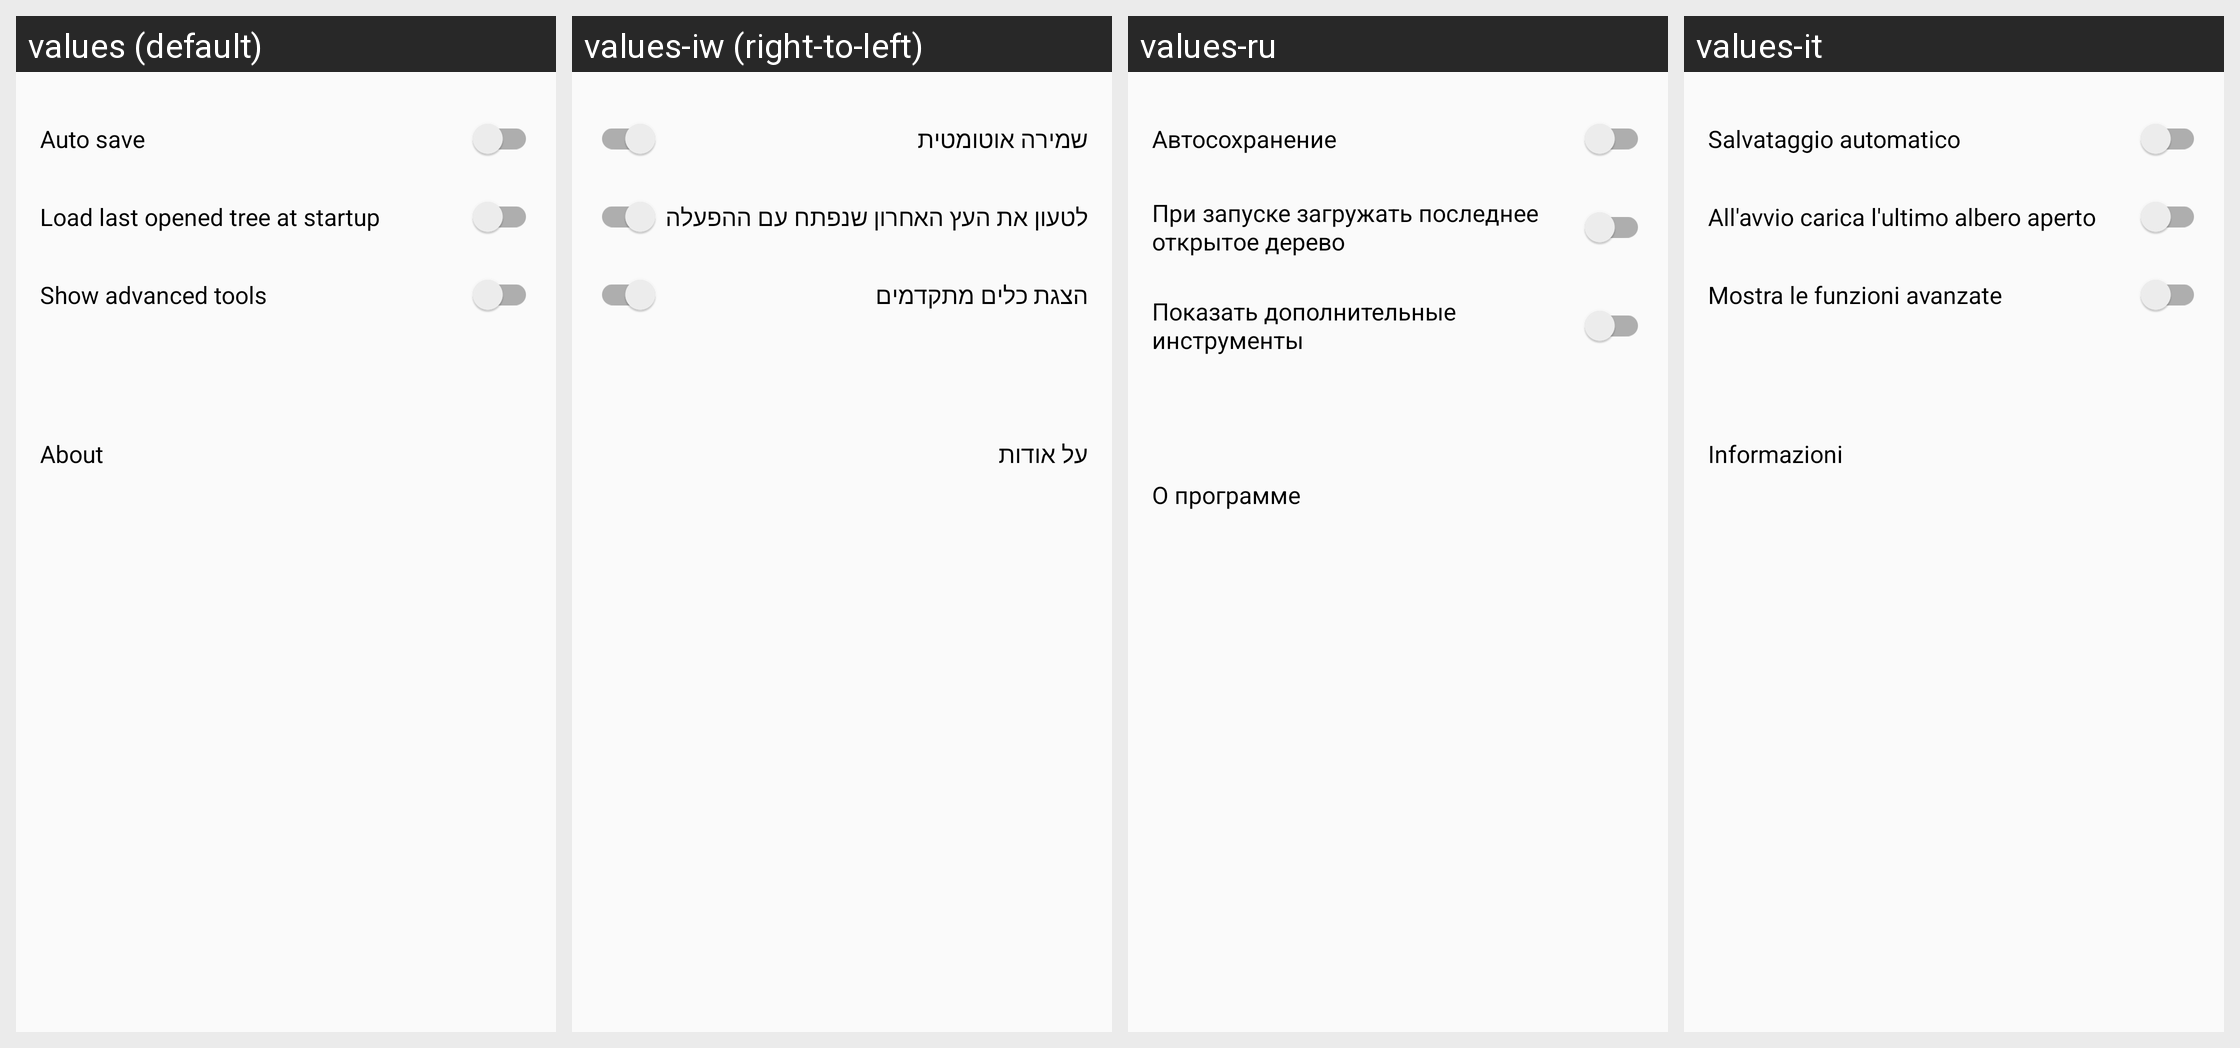

Translations of the strings shown on this Android screen, per locale in the grid:
Android screen res/layout/opzioni.xml rendered under 4 locales, left to right: values (default), values-iw (right-to-left), values-ru, values-it. Device: Nexus 5 (rendered at 1080×1920; each locale shown at half size, 540×960, under a caption strip naming it); theme AppTheme.NoActionBar.
Other locales in the repository, not shown: values-ar, values-bg, values-ckb, values-cs, values-da, values-de, values-el, values-eo, values-es, values-fa, values-fr, values-he, values-hr, values-hu, values-in, values-kn, values-lt, values-mr, values-nb, values-nb-rNO, values-nl, values-nl-rBE, values-ota, values-pa-rPK, values-pl, values-pt, values-pt-rAO, values-sk, values-sl, values-sr, values-sv, values-ta, values-ti, values-tr, values-uk, values-vi, values-zh, values-zh-rCN.
Strings drawn on this screen, with the default value and each locale's value (text and hints the layout hard-codes, and strings that could not be matched under every locale, appear in the picture but are not listed):

auto_save
  values: Auto save
  values-iw: שמירה אוטומטית
  values-ru: Автосохранение
  values-it: Salvataggio automatico

load_tree_startup
  values: Load last opened tree at startup
  values-iw: לטעון את העץ האחרון שנפתח עם ההפעלה
  values-ru: При запуске загружать последнее открытое дерево
  values-it: All'avvio carica l'ultimo albero aperto

show_advanced_functions
  values: Show advanced tools
  values-iw: הצגת כלים מתקדמים
  values-ru: Показать дополнительные инструменты
  values-it: Mostra le funzioni avanzate

about
  values: About
  values-iw: על אודות
  values-ru: О программе
  values-it: Informazioni
